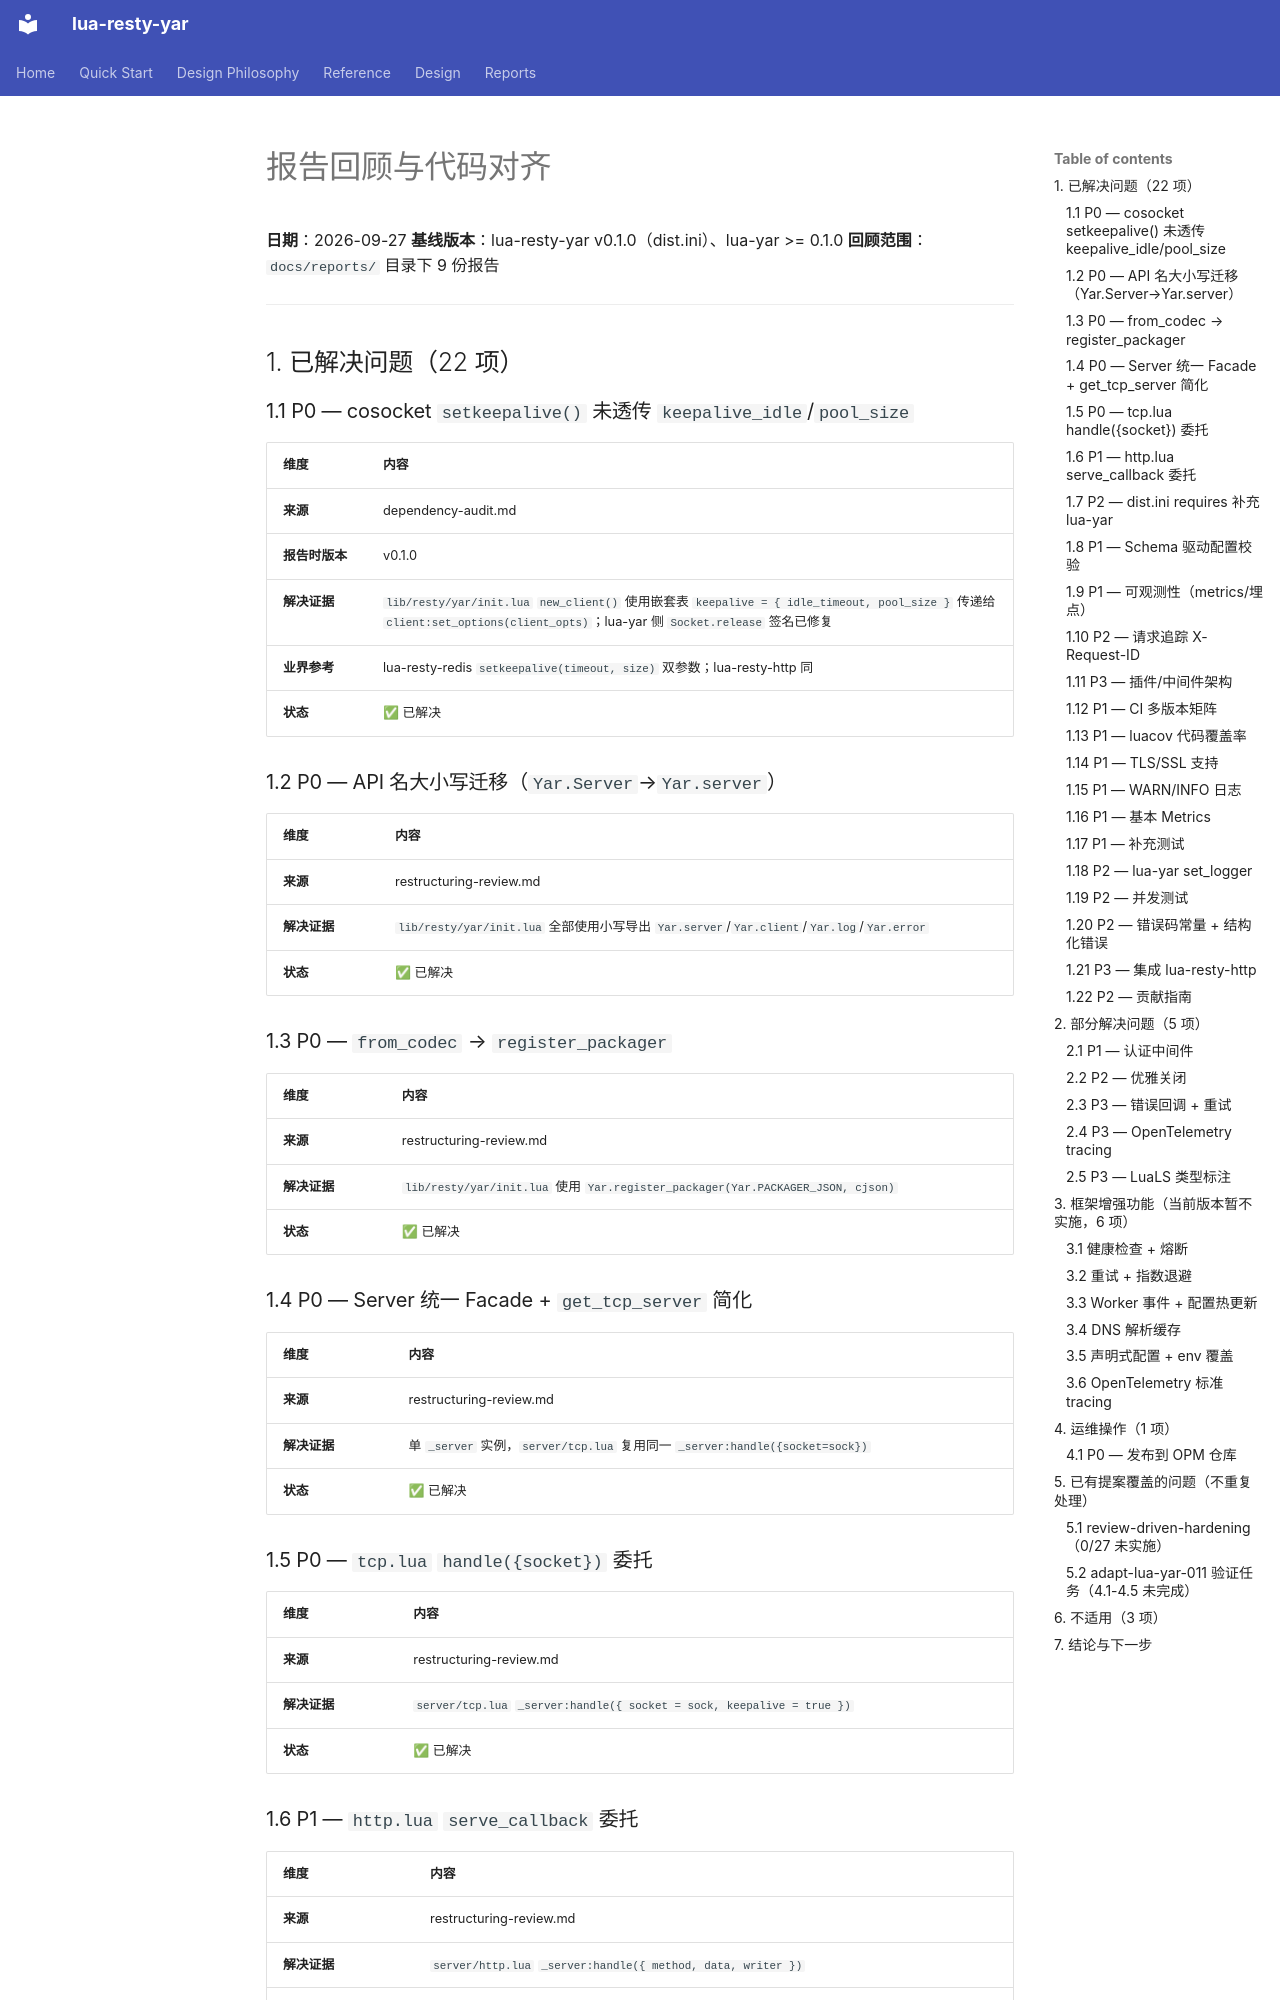

repository: fangfengxiang/lua-resty-yar · page: reports/report-reconciliation-2026-09/index.html · generator: mkdocs

# 报告回顾与代码对齐

**日期**：2026-09-27
**基线版本**：lua-resty-yar v0.1.0（dist.ini）、lua-yar >= 0.1.0
**回顾范围**：`docs/reports/` 目录下 9 份报告

---

## 1. 已解决问题（22 项）

### 1.1 P0 — cosocket `setkeepalive()` 未透传 `keepalive_idle`/`pool_size`

| 维度 | 内容 |
|------|------|
| **来源** | dependency-audit.md |
| **报告时版本** | v0.1.0 |
| **解决证据** | `lib/resty/yar/init.lua` `new_client()` 使用嵌套表 `keepalive = { idle_timeout, pool_size }` 传递给 `client:set_options(client_opts)`；lua-yar 侧 `Socket.release` 签名已修复 |
| **业界参考** | lua-resty-redis `setkeepalive(timeout, size)` 双参数；lua-resty-http 同 |
| **状态** | ✅ 已解决 |

### 1.2 P0 — API 名大小写迁移（`Yar.Server`→`Yar.server`）

| 维度 | 内容 |
|------|------|
| **来源** | restructuring-review.md |
| **解决证据** | `lib/resty/yar/init.lua` 全部使用小写导出 `Yar.server`/`Yar.client`/`Yar.log`/`Yar.error` |
| **状态** | ✅ 已解决 |

### 1.3 P0 — `from_codec` → `register_packager`

| 维度 | 内容 |
|------|------|
| **来源** | restructuring-review.md |
| **解决证据** | `lib/resty/yar/init.lua` 使用 `Yar.register_packager(Yar.PACKAGER_JSON, cjson)` |
| **状态** | ✅ 已解决 |

### 1.4 P0 — Server 统一 Facade + `get_tcp_server` 简化

| 维度 | 内容 |
|------|------|
| **来源** | restructuring-review.md |
| **解决证据** | 单 `_server` 实例，`server/tcp.lua` 复用同一 `_server:handle({socket=sock})` |
| **状态** | ✅ 已解决 |

### 1.5 P0 — `tcp.lua` `handle({socket})` 委托

| 维度 | 内容 |
|------|------|
| **来源** | restructuring-review.md |
| **解决证据** | `server/tcp.lua` `_server:handle({ socket = sock, keepalive = true })` |
| **状态** | ✅ 已解决 |

### 1.6 P1 — `http.lua` `serve_callback` 委托

| 维度 | 内容 |
|------|------|
| **来源** | restructuring-review.md |
| **解决证据** | `server/http.lua` `_server:handle({ method, data, writer })` |
| **状态** | ✅ 已解决 |
